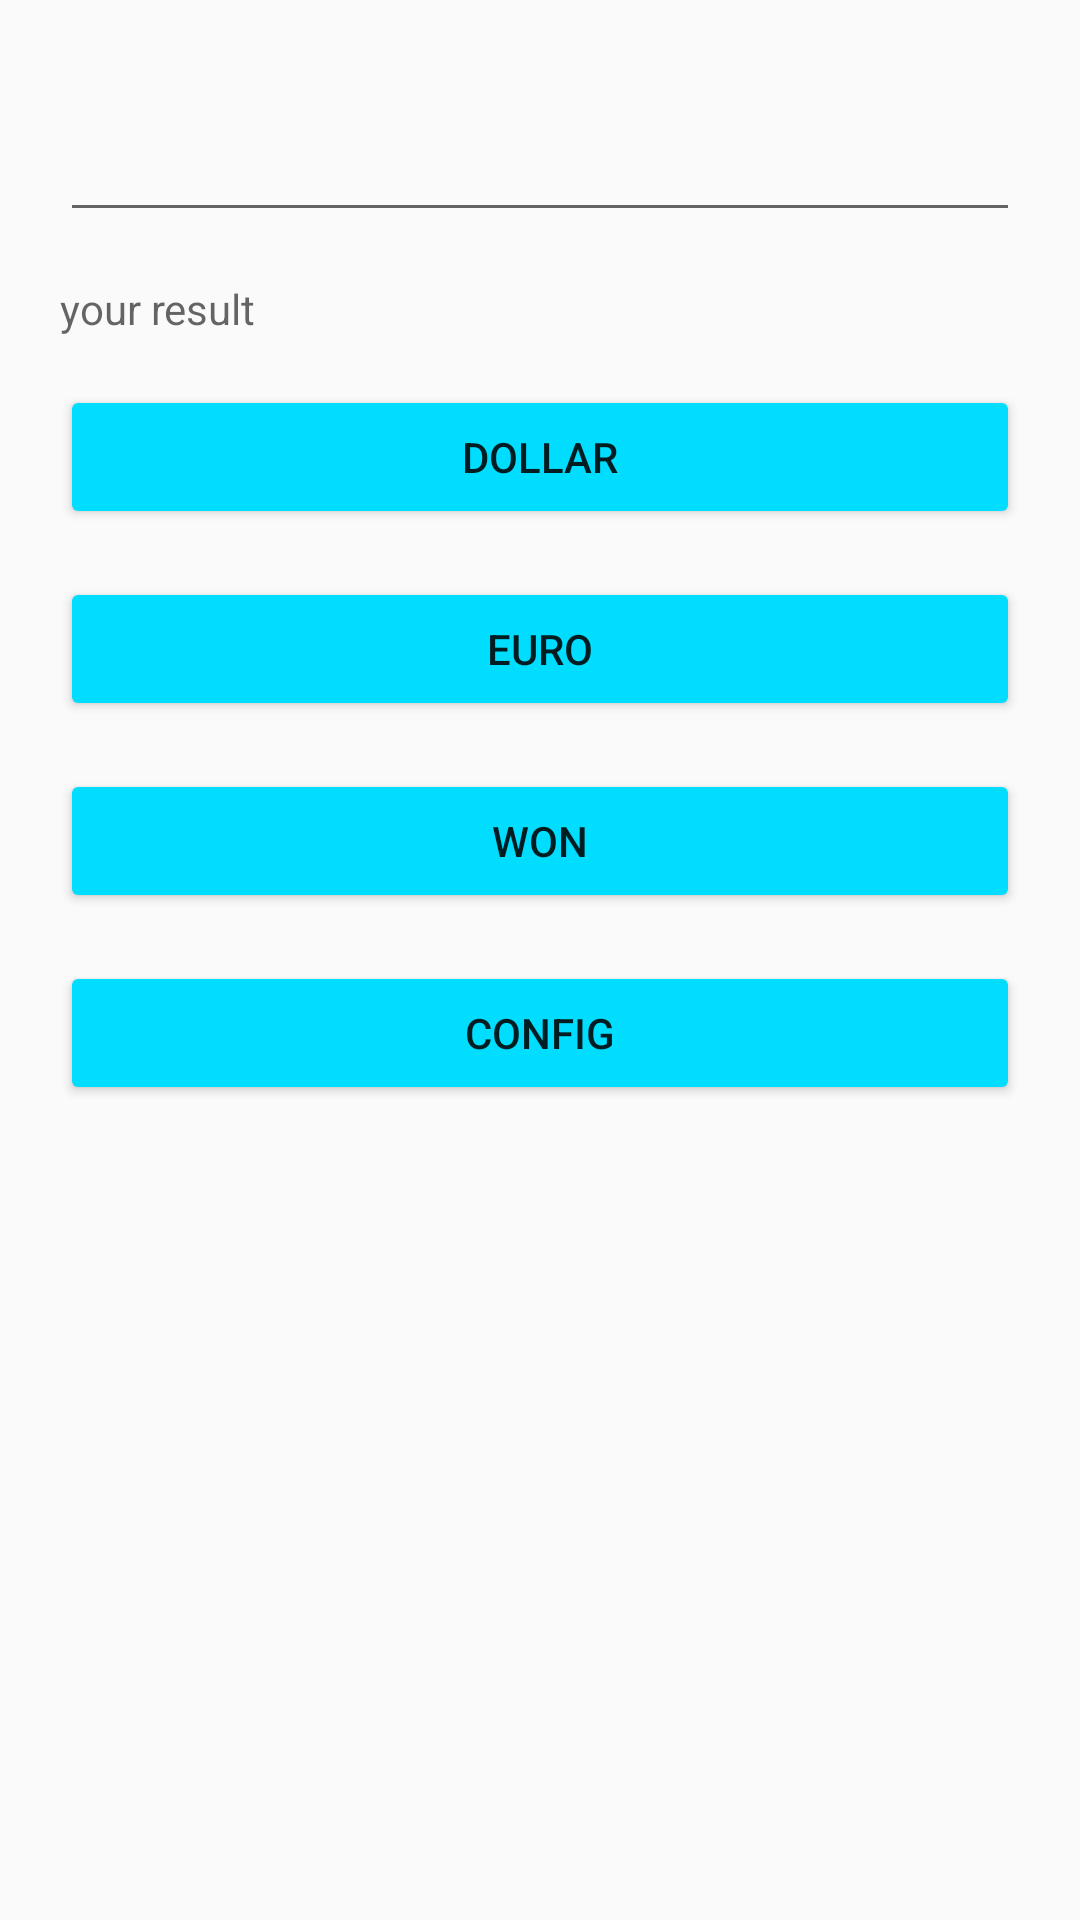

Produce the Android XML layout that renders to this screen, including the resource entries it uses.
<!-- AndroidManifest.xml: application theme AppTheme -->
<!-- res/layout/activity_currency_exchange.xml -->
<?xml version="1.0" encoding="utf-8"?>
<androidx.constraintlayout.widget.ConstraintLayout xmlns:android="http://schemas.android.com/apk/res/android"
    xmlns:app="http://schemas.android.com/apk/res-auto"
    xmlns:tools="http://schemas.android.com/tools"
    android:layout_width="match_parent"
    android:layout_height="match_parent"
    tools:context=".CurrencyExchange">

    <LinearLayout
        android:layout_width="match_parent"
        android:layout_height="match_parent"
        android:padding="20dp"
        android:layout_marginTop="16dp"
        android:orientation="vertical">

        <EditText
            android:id="@+id/edit1"
            android:layout_width="match_parent"
            android:layout_height="wrap_content"

            android:inputType="number" />
        <TextView
            android:id="@+id/showmoney"
            android:layout_width="match_parent"
            android:layout_marginTop="16dp"
            android:hint="your result"
            android:layout_height="wrap_content" />

        <Button
               android:layout_width="match_parent"
               android:layout_marginTop="16dp"
               android:text="@string/dollar"
               android:onClick="dollar"
               android:layout_height="wrap_content" />

        <Button
                android:layout_width="match_parent"
                android:layout_marginTop="16dp"
                android:text="@string/euro"
                android:onClick="euro"
                android:layout_height="wrap_content" />

        <Button
                android:layout_width="match_parent"
                android:layout_marginTop="16dp"
                android:text="@string/won"
                android:onClick="won"
                android:layout_height="wrap_content" />

        <Button
            android:layout_width="match_parent"
            android:layout_height="wrap_content"
            android:layout_marginTop="16dp"
            android:text="@string/config"
            android:onClick="config"/>



    </LinearLayout>
</androidx.constraintlayout.widget.ConstraintLayout>
<!-- resources referenced by this layout -->
<resources>
  <string name="config">CONFIG</string>
  <string name="dollar">DOLLAR</string>
  <string name="euro">EURO</string>
  <string name="won">WON</string>
  <style name="AppTheme" parent="Theme.AppCompat.Light.DarkActionBar">
          
          <item name="colorPrimary">@color/colorPrimary</item>
          <item name="colorPrimaryDark">@color/colorPrimaryDark</item>
          <item name="colorAccent">@color/colorAccent</item>
          <item name="colorButtonNormal">@android:color/holo_blue_bright</item>
      </style>
  <!-- not gathered from this repository: default colours our renderer supplied (Android Studio template values) -->
  <color name="colorPrimary">#FF6200EE</color>
  <color name="colorPrimaryDark">#FF3700B3</color>
  <color name="colorAccent">#FF03DAC5</color>
</resources>
